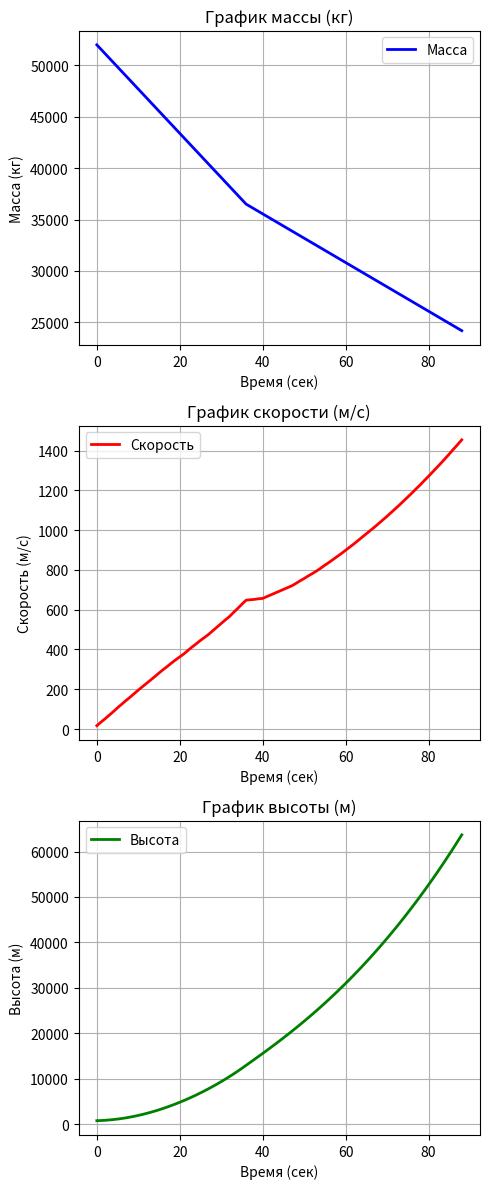

This chart was generated by the following Python code:
import matplotlib.pyplot as plt
import numpy as np


#Функция плотности атмосферы (по таблице)
def q_f(h):
    if h < 2500:
        return 1.225
    elif h < 5000:
        return 0.898
    elif h < 7500:
        return 0.642
    elif h < 10000:
        return 0.446
    elif h < 15000:
        return 0.288
    elif h < 20000:
        return 0.108
    elif h < 25000:
        return 0.04
    elif h < 30000:
        return 0.015
    elif h < 40000:
        return 0.006
    elif h < 50000:
        return 0.001
    else:
        return 0
    
#Функция силы гравитации
def F_gr(m, h):
    G = 6.6743*10**-11
    M = 5.2915158*10**22
    R = 600000
    Fgr = G*((M*m)/((R+h)**2))
    return Fgr

#Функция силы сопротивления
def F_s(q, v):
    c = 0.47
    r = 2
    S = 3.1415*r**2
    Fs = c*S*q*v**2/2
    return Fs

#Функция ускорения
def a_f(t, h, q, v, power, m):
    Fgr = F_gr(m, h)
    Fs = F_s(q, v)
    Ft_max = 1428000
    a = (power*Ft_max/100 - Fgr  - Fs)/m
    return a

#Функция скорости
def v_f(t, power, h, v, m):
    q = q_f(h)
    a = a_f(t, h, q, v, power, m)
    v = v + a
    return v

#Начальные параметры 
h = 750 
v = 0
m = 52408
power = 100
t = 0

#Массивы для вывода графиков
speed_data = []
high_data = []
mass_data = []
time_data = []

while t <= 88:
    if t > 36:
        power = 55 #Снижение тяги ракеты до 55%

    v = v_f(t, power, h, v, m)
    n = 430 * power/100
    h += v
    m = m - n

    time_data.append(int(t))
    speed_data.append(int(v))
    high_data.append(int(h))
    mass_data.append(int(m))
    t += 1


# Построение графиков
x = np.linspace(0, time_data[-1], len(time_data))  # Общее значение X для всех графиков
y1 = mass_data  # Первый график: масса
y2 = speed_data  # Второй график: скорость
y3 = high_data  # Третий график: высота

# Создание фигуры и осей
fig, axs = plt.subplots(3, 1, figsize=(5, 12))

# Первый график
axs[0].plot(x, y1, color="blue", label="Масса", linewidth=2)
axs[0].set_title("График массы (кг)")
axs[0].set_xlabel("Время (сек)")
axs[0].set_ylabel("Масса (кг)")
axs[0].grid()
axs[0].legend()

# Второй график
axs[1].plot(x, y2, color="red", label="Скорость", linewidth=2)
axs[1].set_title("График скорости (м/c)") 
axs[1].set_xlabel("Время (сек)")
axs[1].set_ylabel("Скорость (м/c)")
axs[1].grid()
axs[1].legend()

# Третий график
axs[2].plot(x, y3, color="green", label="Высота", linewidth=2)
axs[2].set_title("График высоты (м)")
axs[2].set_xlabel("Время (сек)")
axs[2].set_ylabel("Высота (м)")
axs[2].grid()
axs[2].legend()

# Настройка общего расстояния между графиками
plt.tight_layout()


# Показ графиков
plt.show()